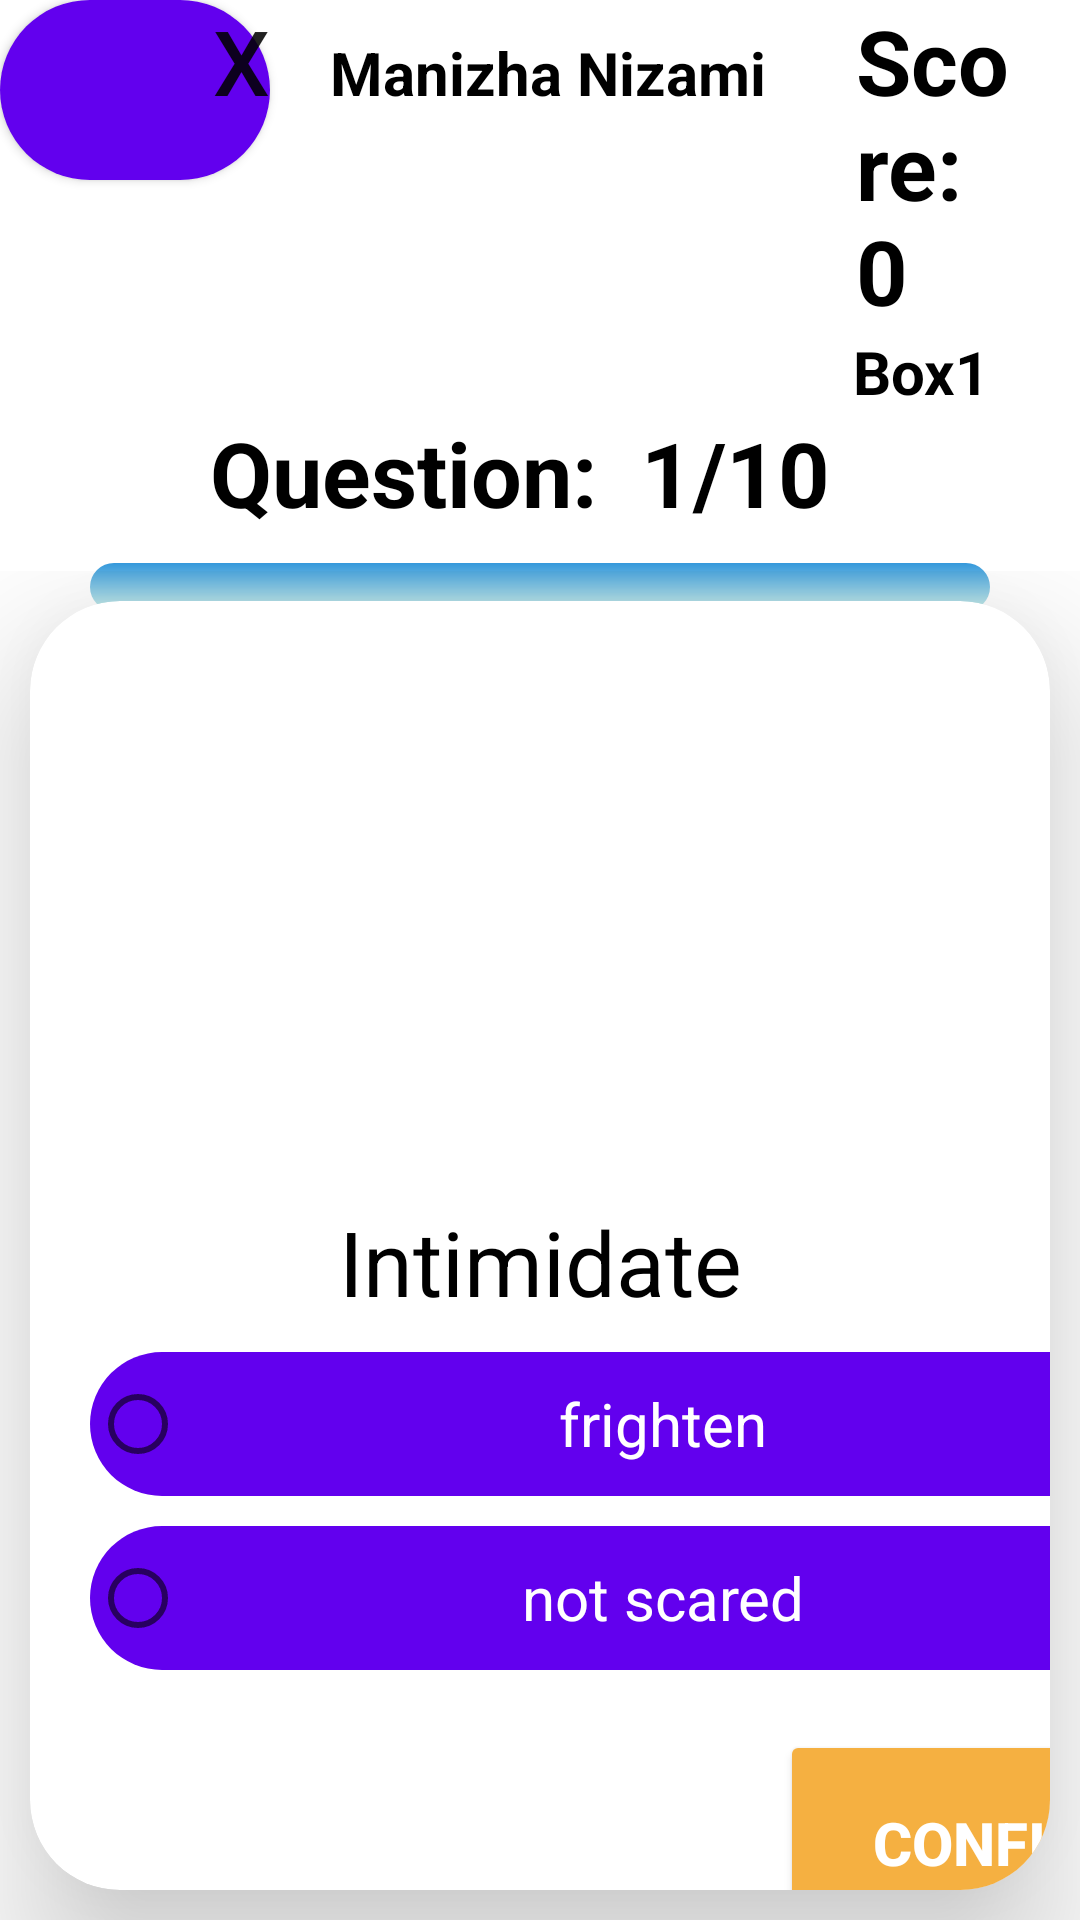

Reconstruct the res/layout file that produces this screen, plus the resources it refers to.
<!-- AndroidManifest.xml: application theme Theme.ITC335 -->
<!-- res/layout/student_box1.xml -->
<?xml version="1.0" encoding="utf-8"?>
<RelativeLayout xmlns:android="http://schemas.android.com/apk/res/android"
    xmlns:app="http://schemas.android.com/apk/res-auto"
    xmlns:tools="http://schemas.android.com/tools"
    android:layout_width="match_parent"
    android:layout_height="match_parent"
    tools:context=".box1"
    >
<LinearLayout
    android:id="@+id/closeContainer"
    android:layout_width="wrap_content"
    android:layout_height="wrap_content"
    >
    <Button
        android:id="@+id/close"
        android:layout_width="90dp"
        android:layout_height="60dp"
        android:text="X"
        android:textSize="30dp"
        android:gravity="right"
        android:background="@drawable/round"
        />
    <TextView
        android:layout_marginLeft="20dp"

        android:id="@+id/studentNamebox1"
        android:layout_width="wrap_content"
        android:layout_height="wrap_content"
        android:text="Manizha Nizami"

        android:textSize="20dp"

        android:textColor="@color/black"
        android:textStyle="bold"/>
    <TextView
        android:layout_marginLeft="30dp"
        android:id="@+id/testScore"
        android:layout_width="wrap_content"
        android:layout_height="wrap_content"
        android:text="Score: 0"
        android:textSize="30dp"
        android:textColor="@color/black"
        android:textStyle="bold"/>
</LinearLayout>
    <LinearLayout
        android:layout_below="@+id/closeContainer"
        android:layout_width="match_parent"
        android:layout_height="wrap_content"
        android:orientation="vertical">
        <TextView
            android:layout_gravity="right"
            android:layout_marginRight="30dp"
            android:id="@+id/box1"
            android:layout_width="wrap_content"
            android:layout_height="wrap_content"
            android:text="Box1"
            android:textSize="20dp"
            android:textColor="@color/black"
            android:textStyle="bold"/>
        <TextView
            android:layout_width="wrap_content"
            android:layout_height="wrap_content"
            android:text="Question:  1/10"
            android:textStyle="bold"
            android:textColor="@color/black"
            android:textSize="30dp"
            android:layout_marginLeft="70dp"
            android:id="@+id/questionCount"/>
        <ProgressBar
            android:layout_marginTop="10dp"
            android:layout_marginLeft="30dp"
            android:layout_marginRight="30dp"
            android:layout_width="match_parent"
            android:layout_height="wrap_content"
            android:id="@+id/progress"
            style="@style/Widget.AppCompat.ProgressBar.Horizontal"
            android:progress="0"
            android:progressDrawable="@drawable/progress_bar"/>

    </LinearLayout>
    <LinearLayout

        android:layout_width="match_parent"
        android:layout_height="wrap_content"
        android:gravity="center"
        android:layout_weight="1"
        android:layout_marginTop="80dp"
        android:layout_below="@+id/closeContainer"
        >
        <androidx.cardview.widget.CardView
            android:layout_width="match_parent"
            android:layout_height="wrap_content"
            app:cardElevation="30dp"
            app:cardCornerRadius="30dp"
            android:layout_margin="10dp">
            <LinearLayout
                android:layout_width="wrap_content"
                android:layout_height="wrap_content"
                android:orientation="vertical"
                >
                <ImageView
                    android:layout_width="match_parent"
                    android:layout_height="200dp"
                    android:src="@drawable/thinking"/>
                <TextView
                    android:id="@+id/wordQuestion"
                    android:layout_width="match_parent"
                    android:layout_height="wrap_content"
                    android:text="Intimidate"

                    android:textColor="@color/black"
                    android:textSize="30dp"
                    android:gravity="center"/>
                <LinearLayout
                    android:layout_width="match_parent"
                    android:layout_height="wrap_content"
                    android:orientation="vertical"
                    android:layout_marginTop="10dp">
                    <RadioGroup
                        android:id="@+id/radio_group"
                        android:layout_width="wrap_content"
                        android:layout_height="wrap_content"
                        android:layout_marginLeft="20dp">
                        <RadioButton
                            android:id="@+id/choice1"
                            android:layout_width="350dp"
                            android:textColor="@color/white"
                            android:textSize="20dp"
                            android:layout_height="wrap_content"
                            android:text="frighten"
                            android:background="@drawable/round"
                            android:textAllCaps="false"
                            android:layout_marginBottom="10dp"
                            android:gravity="center"/>

                        <RadioButton
                            android:id="@+id/choice2"
                            android:layout_width="350dp"
                            android:textSize="20dp"
                            android:textColor="@color/white"
                            android:layout_height="wrap_content"
                            android:text="not scared"
                            android:background="@drawable/round"
                            android:textAllCaps="false"
                            android:gravity="center"/>
                    </RadioGroup>


                </LinearLayout>
<LinearLayout
    android:layout_marginTop="20dp"
    android:layout_width="match_parent"
    android:layout_height="wrap_content">

    <Button
        android:id="@+id/confirm_button"
        android:layout_marginLeft="250dp"
        android:backgroundTint="#F5B041"
        android:textColor="@color/white"
        android:textSize="20dp"
        android:layout_width="150dp"
        android:textStyle="bold"
        android:layout_height="75dp"
        android:text="Confirm"/>
</LinearLayout>
            </LinearLayout>

        </androidx.cardview.widget.CardView>

    </LinearLayout>
</RelativeLayout>
<!-- resources referenced by this layout -->
<resources>
  <color name="black">#FF000000</color>
  <color name="white">#FFFFFFFF</color>
  <!-- drawable progress_bar (drawable) -->
  <?xml version="1.0" encoding="utf-8"?>
  <layer-list xmlns:android="http://schemas.android.com/apk/res/android">
  <item android:id="@android:id/background">
  
  <shape>
  <gradient android:angle="270"
      android:startColor="#3498DB"
      android:centerColor="#D1F2EB"
      android:centerY="1.0"
      android:endColor="#F5EEF8"/>
      <corners android:radius="30dp"/>
  </shape>
  </item>
      <item android:id="@android:id/progress">
          <clip >
              <shape>
  
                  <gradient android:endColor="#BB8FCE"
                      android:startColor="#8E44AD"
                      android:useLevel="false"/>
                  <corners android:radius="30dp"/>
              </shape>
  
          </clip>
  
      </item>
  </layer-list>
  <!-- drawable round (drawable) -->
  <?xml version="1.0" encoding="utf-8"?>
  <shape xmlns:android="http://schemas.android.com/apk/res/android"
      android:shape="rectangle">
  <solid android:color="@color/purple_500"/>
      <corners android:radius="30dp" />
  </shape>
  <style name="Theme.ITC335" parent="Theme.MaterialComponents.DayNight.NoActionBar">
          
          <item name="colorPrimary">@color/purple_500</item>
          <item name="colorPrimaryVariant">@color/purple_700</item>
          <item name="colorOnPrimary">@color/white</item>
          
          <item name="colorSecondary">@color/teal_200</item>
          <item name="colorSecondaryVariant">@color/teal_700</item>
          <item name="colorOnSecondary">@color/black</item>
          
          <item name="android:statusBarColor" tools:targetApi="l">?attr/colorPrimaryVariant</item>
          
      </style>
  <color name="purple_500">#FF6200EE</color>
  <color name="purple_700">#FF3700B3</color>
  <color name="teal_200">#FF03DAC5</color>
  <color name="teal_700">#FF018786</color>
</resources>
